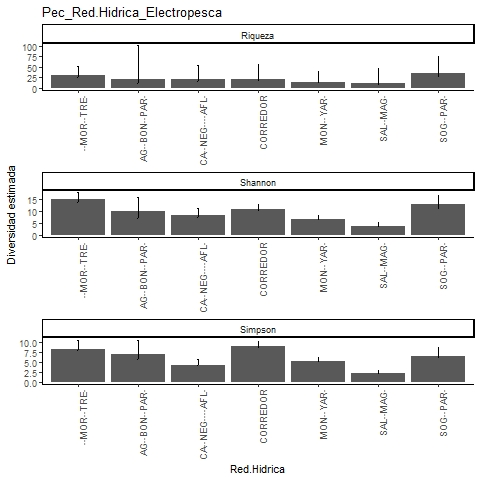

Data behind this chart, as committed beside it:
, Site, Diversity, Observed, Estimator, s.e., LCL, UCL, n, S.obs, SC
1, CORREDOR, Species richness, 16, 22.2, 7.494, 16.96, 55.83, 124, 16, 0.9599
2, CORREDOR, Shannon diversity, 10.03, 11.01, 0.934, 10.03, 12.84, 124, 16, 0.9599
3, CORREDOR, Simpson diversity, 8.302, 8.826, 0.728, 8.302, 10.25, 124, 16, 0.9599
4, AGUA BONITA-PAREDES, Species richness, 10, 22.08, 16.58, 11.61, 100.8, 30, 10, 0.8356
5, AGUA BONITA-PAREDES, Shannon diversity, 7.203, 10.11, 2.99, 7.203, 15.97, 30, 10, 0.8356
6, AGUA BONITA-PAREDES, Simpson diversity, 5.769, 6.905, 1.72, 5.769, 10.28, 30, 10, 0.8356
7, SOGAMOSITO-PAREDES, Species richness, 23, 35.38, 10.58, 25.9, 75.86, 104, 23, 0.9046
8, SOGAMOSITO-PAREDES, Shannon diversity, 10.87, 13.04, 1.779, 10.87, 16.53, 104, 23, 0.9046
9, SOGAMOSITO-PAREDES, Simpson diversity, 6.049, 6.361, 1.131, 6.049, 8.577, 104, 23, 0.9046
10, CAÑO NEGRO Y AFLUENTES, Species richness, 15, 21.17, 7.46, 15.96, 54.65, 78, 15, 0.9366
11, CAÑO NEGRO Y AFLUENTES, Shannon diversity, 7.336, 8.452, 1.39, 7.336, 11.18, 78, 15, 0.9366
12, CAÑO NEGRO Y AFLUENTES, Simpson diversity, 4.116, 4.29, 0.777, 4.116, 5.813, 78, 15, 0.9366
13, LA MORENA-TRECE, Species richness, 26, 30.14, 4.859, 26.67, 51.65, 183, 26, 0.9729
14, LA MORENA-TRECE, Shannon diversity, 13.89, 15.15, 1.33, 13.89, 17.76, 183, 26, 0.9729
15, LA MORENA-TRECE, Simpson diversity, 7.812, 8.115, 1.211, 7.812, 10.49, 183, 26, 0.9729
16, MONTECRISTO-YARIRI, Species richness, 11, 14.95, 5.235, 11.55, 39.42, 87, 11, 0.9546
17, MONTECRISTO-YARIRI, Shannon diversity, 6.133, 6.708, 0.785, 6.133, 8.247, 87, 11, 0.9546
18, MONTECRISTO-YARIRI, Simpson diversity, 4.874, 5.104, 0.513, 4.874, 6.11, 87, 11, 0.9546
19, SALADO-MAGDALENA, Species richness, 7, 11.38, 7.008, 7.481, 46.87, 37, 7, 0.9204
20, SALADO-MAGDALENA, Shannon diversity, 3.189, 3.712, 0.868, 3.189, 5.413, 37, 7, 0.9204
21, SALADO-MAGDALENA, Simpson diversity, 2.084, 2.148, 0.392, 2.084, 2.918, 37, 7, 0.9204
